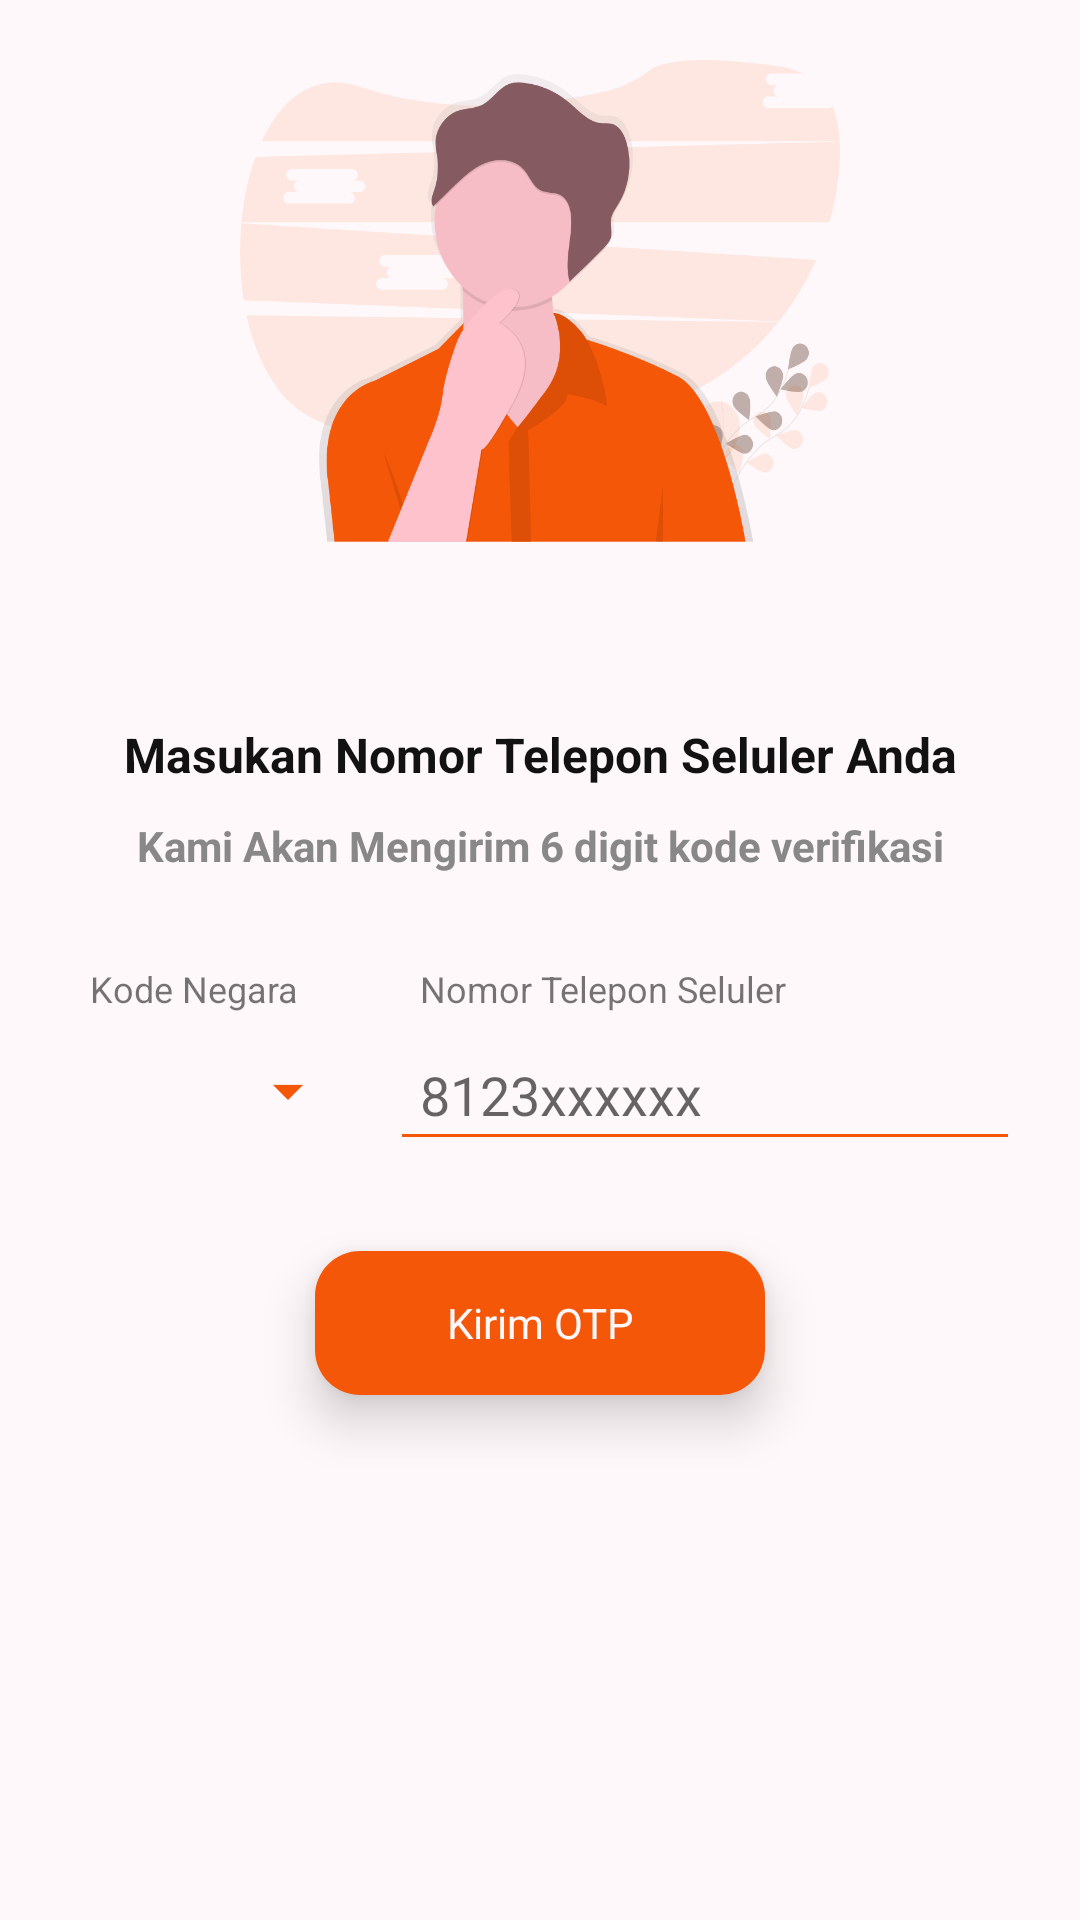

Reconstruct the res/layout file that produces this screen, plus the resources it refers to.
<!-- AndroidManifest.xml: application theme AppTheme -->
<!-- res/layout/activity_forgot.xml -->
<?xml version="1.0" encoding="utf-8"?>
<ScrollView xmlns:android="http://schemas.android.com/apk/res/android"
    xmlns:tools="http://schemas.android.com/tools"
    android:layout_width="match_parent"
    android:layout_height="match_parent"
    android:background="@color/colorWhite"
    tools:context="com.tumbasgo.customer.activity.ForgotActivity">

    <LinearLayout
        android:layout_width="match_parent"
        android:layout_height="wrap_content"
        android:gravity="center"
        android:orientation="vertical">

        <ImageView
            android:layout_width="wrap_content"
            android:layout_height="wrap_content"
            android:layout_gravity="center"
            android:layout_marginTop="20dp"
            android:src="@drawable/ic_forgot_password" />

        <View
            android:layout_width="match_parent"
            android:layout_height="35dp"
         />

        <LinearLayout
            android:layout_width="match_parent"
            android:layout_height="wrap_content"
            android:layout_marginLeft="20dp"
            android:layout_marginTop="20dp"
            android:layout_marginRight="20dp"
            android:orientation="vertical">

            <TextView
                android:layout_width="match_parent"
                android:layout_height="wrap_content"
                android:padding="5dp"
                android:text="Masukan Nomor Telepon Seluler Anda"
                android:textColor="@color/colorGrey2"
                android:textSize="16dp"
                android:gravity="center"
                android:textStyle="bold" />

            <TextView
                android:layout_width="match_parent"
                android:layout_height="wrap_content"
                android:padding="5dp"
                android:text="Kami Akan Mengirim 6 digit kode verifikasi"
                android:gravity="center"
                android:textColor="@color/colorGrey1"
                android:textSize="14dp"
                android:textStyle="bold" />

            <LinearLayout
                android:layout_width="match_parent"
                android:layout_height="wrap_content">

                <LinearLayout
                    android:layout_width="100dp"
                    android:layout_height="wrap_content"
                    android:layout_marginTop="20dp"
                    android:orientation="vertical">

                    <TextView
                        android:layout_width="wrap_content"
                        android:layout_height="wrap_content"
                        android:padding="5dp"
                        android:layout_marginLeft="5dp"
                        android:text="Kode Negara"
                        android:textSize="12dp" />

                    <LinearLayout
                        android:layout_width="match_parent"
                        android:layout_height="wrap_content"
                        android:layout_weight="2.2"
                        android:backgroundTint="@color/colorPrimary">

                        <Spinner
                            android:id="@+id/spinner"
                            android:layout_width="fill_parent"
                            android:layout_height="42dp"
                            android:prompt="@string/spinner_title"
                            android:backgroundTint="@color/colorPrimary"/>
                    </LinearLayout>
                </LinearLayout>

                <View
                    android:layout_width="10dp"
                    android:layout_height="1dp" />

                <LinearLayout
                    android:layout_width="match_parent"
                    android:layout_height="wrap_content"
                    android:layout_marginTop="20dp"
                    android:orientation="vertical">

                    <TextView
                        android:layout_width="wrap_content"
                        android:layout_height="wrap_content"
                        android:padding="5dp"
                        android:text="Nomor Telepon Seluler"
                        android:layout_marginLeft="5dp"
                        android:textSize="12dp" />

                    <EditText
                        android:id="@+id/ed_mobile"
                        android:layout_width="match_parent"
                        android:layout_height="wrap_content"
                        android:backgroundTint="@color/colorPrimary"
                        android:inputType="phone"
                        android:padding="10dp"
                        android:hint="8123xxxxxx"
                        android:textColor="@color/colorGrey2" />
                </LinearLayout>
            </LinearLayout>


            <TextView
                android:id="@+id/btn_send"
                android:layout_width="150dp"
                android:layout_height="48dp"
                android:layout_gravity="center"
                android:layout_marginLeft="20dp"
                android:layout_marginTop="30dp"
                android:layout_marginRight="20dp"
                android:background="@drawable/rounded_green2"
                android:elevation="10dp"
                android:gravity="center"
                android:text="Kirim OTP"
                android:textColor="@color/colorWhite" />
            <View
                android:layout_width="match_parent"
                android:layout_height="25dp" />
        </LinearLayout>
    </LinearLayout>


</ScrollView>
<!-- resources referenced by this layout -->
<resources>
  <color name="colorGrey1">#888888</color>
  <color name="colorGrey2">#121212</color>
  <color name="colorPrimary">#f55708</color>
  <color name="colorWhite">#fff8fa</color>
  <!-- drawable ic_forgot_password: vector/xml drawable (drawable, 15521 chars, omitted) -->
  <!-- drawable rounded_green2 (drawable) -->
  <?xml version="1.0" encoding="utf-8"?>
  <selector xmlns:android="http://schemas.android.com/apk/res/android">
      <item android:state_pressed="true">
          <shape xmlns:android="http://schemas.android.com/apk/res/android" android:shape="rectangle">
  
              <solid android:color="#f55708" />
  
              <corners android:bottomLeftRadius="15dp" android:bottomRightRadius="15dp" android:topLeftRadius="15dp" android:topRightRadius="15dp" />
  
  
          </shape>
      </item>
      <item android:state_pressed="false">
  
          <shape xmlns:android="http://schemas.android.com/apk/res/android" android:shape="rectangle">
  
              <solid android:color="#f55708" />
  
              <corners android:bottomLeftRadius="15dp" android:bottomRightRadius="15dp" android:topLeftRadius="15dp" android:topRightRadius="15dp" />
  
  
          </shape>
      </item>
  </selector>
  <string name="spinner_title">+62</string>
  <style name="AppTheme" parent="Theme.AppCompat.Light.DarkActionBar">
          
          <item name="fontFamily">@font/coresans_cr_regular</item>
          <item name="colorPrimary">@color/colorPrimary</item>
          <item name="colorPrimaryDark">@color/colorPrimaryDark</item>
          <item name="colorAccent">@color/colorAccent</item>
          <item name="windowActionBar">false</item>
          <item name="windowNoTitle">true</item>
      </style>
  <color name="colorPrimaryDark">#f55708</color>
  <color name="colorAccent">#f55708</color>
</resources>
